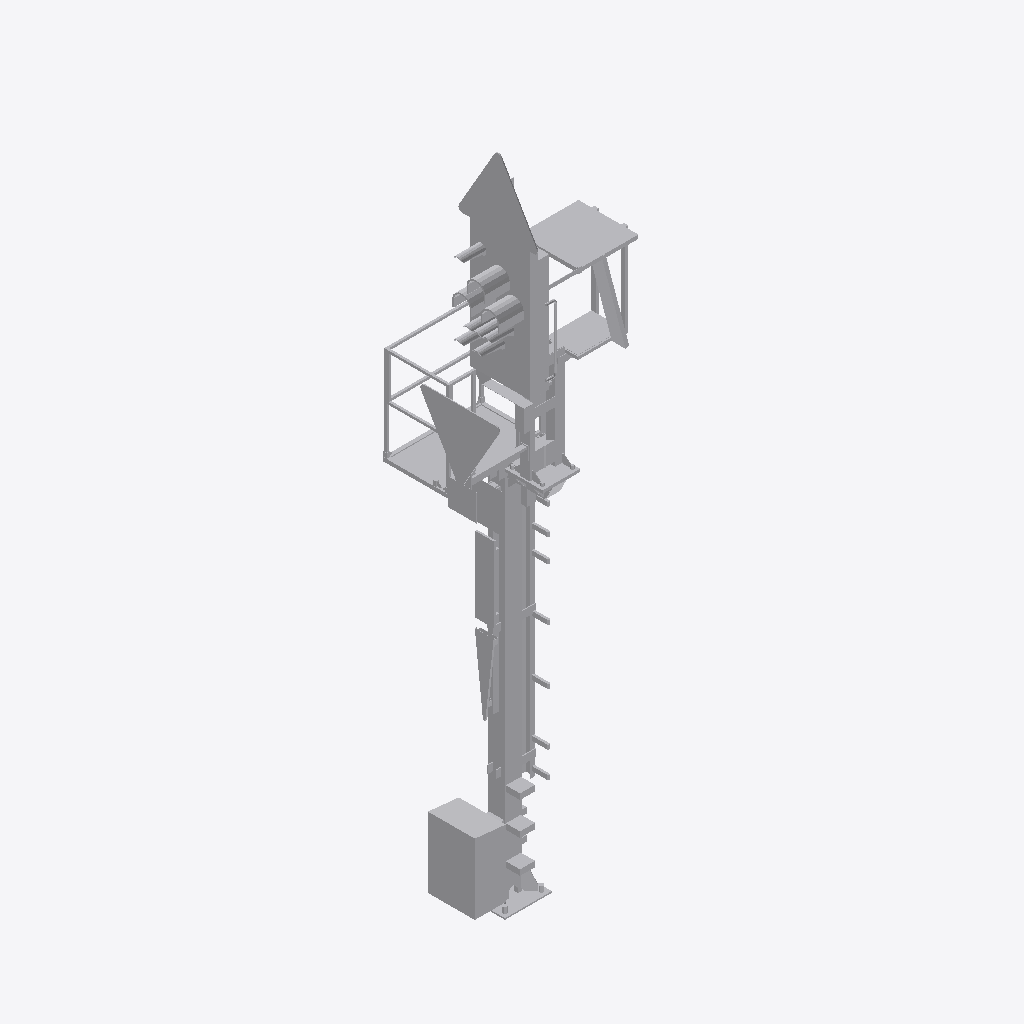
Isometric view of an IFC building model (IFC-SPF (STEP), schema IFC4, length unit metre), seen from the south-west, elements coloured by IFC class: 1 other element (light grey).
Extent 1.6 m × 1.4 m × 7.3 m (x, y, z). Elements (1): 1 IfcBuildingElementProxy.

HEADER;
FILE_DESCRIPTION(('ViewDefinition [ReferenceView_V1.2]'),'2;1');
FILE_NAME('2018_01','2022-11-28T18:43:44+01:00',(''),(''),'ODA SDAI 22.12','23.0.20.21 - Exporter 23.0.20.21 - Alternativ-UI','');
FILE_SCHEMA(('IFC4'));
ENDSEC;
DATA;
#98=IFCPROJECT('2$Wwm8czv6C8$LoOtG9ylw',#20,'2018_01',$,$,'','Projekt  Status',(#93),#90);
#101=IFCSITE('2$Wwm8czv6C8$LoOtG9ylu',#20,'Default',$,$,#100,$,$,.ELEMENT.,(48,8,15,359802),(11,34,47,783432),0.0,$,$);
#1279=IFCBUILDINGELEMENTPROXY('2VU6DVA8n6Ww4C3aXf_K40',#20,'S 8000.5.7-1_M4100-A400-Zs3v-HS-Zs3-L_LOD400-500:S 8000.5.7-1_M4100-A400-Zs3v-HS-Zs3-L_l400:2497644',$,'S 8000.5.7-1_M4100-A400-Zs3v-HS-Zs3-L_LOD400-500:S 8000.5.7-1_M4100-A400-Zs3v-HS-Zs3-L_l400',#1278,#1276,'2497644',.NOTDEFINED.);
ENDSEC;
